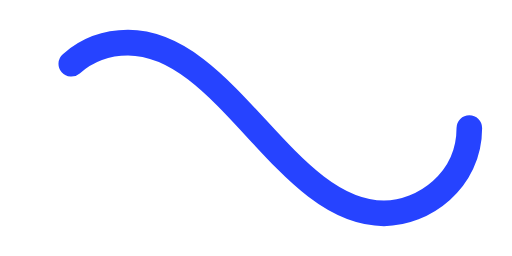
t = 0.00 s
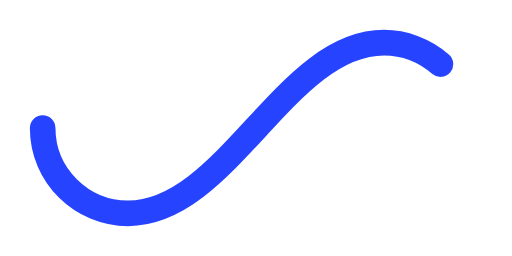
t = 0.75 s
t = 1.50 s: frame unchanged from t = 0.00 s, image omitted
t = 2.25 s: frame unchanged from t = 0.75 s, image omitted

The animated SVG that drew these frames (rendered in a browser with its animation timeline set to each time). Animation: 1 SMIL element (animate=1); one cycle of 3.00 s, repeats indefinitely.

﻿<svg xmlns='http://www.w3.org/2000/svg' viewBox='0 0 300 150'><path fill='none' stroke='#2643FF' stroke-width='15' stroke-linecap='round' stroke-dasharray='300 385' stroke-dashoffset='0' d='M275 75c0 31-27 50-50 50-58 0-92-100-150-100-28 0-50 22-50 50s23 50 50 50c58 0 92-100 150-100 24 0 50 19 50 50Z'><animate attributeName='stroke-dashoffset' calcMode='spline' dur='3' values='685;-685' keySplines='0 0 1 1' repeatCount='indefinite'></animate></path></svg>